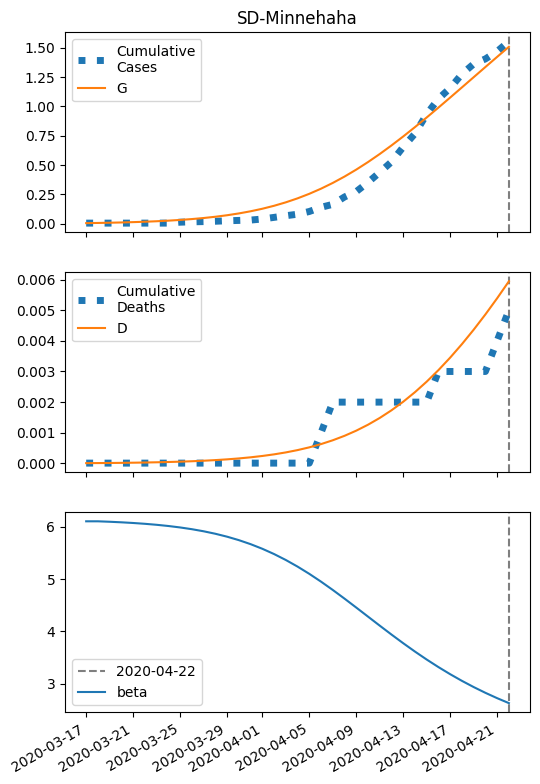

Source data for this figure (header and first rows):
series, 2020-03-17, 2020-03-18, 2020-03-19, 2020-03-20, 2020-03-21, 2020-03-22, 2020-03-23, 2020-03-24, 2020-03-25, 2020-03-26, 2020-03-27, 2020-03-28, 2020-03-29, 2020-03-30, 2020-03-31, 2020-04-01, 2020-04-02, 2020-04-03, 2020-04-04, 2020-04-05, 2020-04-06, 2020-04-07, 2020-04-08
S, 9657, 9655, 9653, 9651, 9648, 9645, 9641, 9636, 9630, 9622, 9613, 9602, 9590, 9574, 9556, 9534, 9509, 9479, 9446, 9407, 9363, 9314, 9260
I, 5.0, 6.126, 7.503, 9.185, 11.24, 13.74, 16.78, 20.48, 24.95, 30.37, 36.88, 44.7, 54.04, 65.13, 78.22, 93.56, 111.4, 131.9, 155.3, 181.6, 210.8, 242.9, 277.7
IH, 0.2, 0.298, 0.3911, 0.4917, 0.6083, 0.7476, 0.9158, 1.12, 1.368, 1.668, 2.032, 2.471, 2.999, 3.631, 4.385, 5.277, 6.328, 7.556, 8.978, 10.61, 12.46, 14.54, 16.84
IN, 0.2, 0.382, 0.5926, 0.8394, 1.131, 1.479, 1.895, 2.396, 2.999, 3.727, 4.606, 5.667, 6.945, 8.481, 10.32, 12.52, 15.14, 18.23, 21.86, 26.11, 31.02, 36.66, 43.07
D, 0.01, 0.012, 0.01498, 0.01889, 0.02381, 0.02989, 0.03737, 0.04652, 0.05772, 0.0714, 0.08809, 0.1084, 0.1331, 0.1631, 0.1994, 0.2433, 0.296, 0.3593, 0.4349, 0.5247, 0.6308, 0.7554, 0.9007
R, 0.0, 0.118, 0.3014, 0.5503, 0.8717, 1.278, 1.785, 2.413, 3.189, 4.143, 5.313, 6.743, 8.489, 10.61, 13.19, 16.31, 20.08, 24.61, 30.03, 36.48, 44.14, 53.16, 63.73
G, 5.0, 6.526, 8.393, 10.67, 13.46, 16.86, 21, 26.04, 32.16, 39.57, 48.51, 59.28, 72.2, 87.61, 105.9, 127.5, 152.8, 182.2, 216.1, 254.9, 298.7, 347.6, 401.8
H, 4829, 4829, 4829, 4829, 4829, 4829, 4829, 4829, 4829, 4829, 4829, 4829, 4829, 4829, 4829, 4829, 4829, 4829, 4829, 4829, 4829, 4829, 4829
beta, 6.104, 6.104, 6.096, 6.085, 6.072, 6.057, 6.038, 6.015, 5.987, 5.954, 5.914, 5.866, 5.81, 5.745, 5.668, 5.58, 5.479, 5.365, 5.239, 5.101, 4.951, 4.793, 4.627
